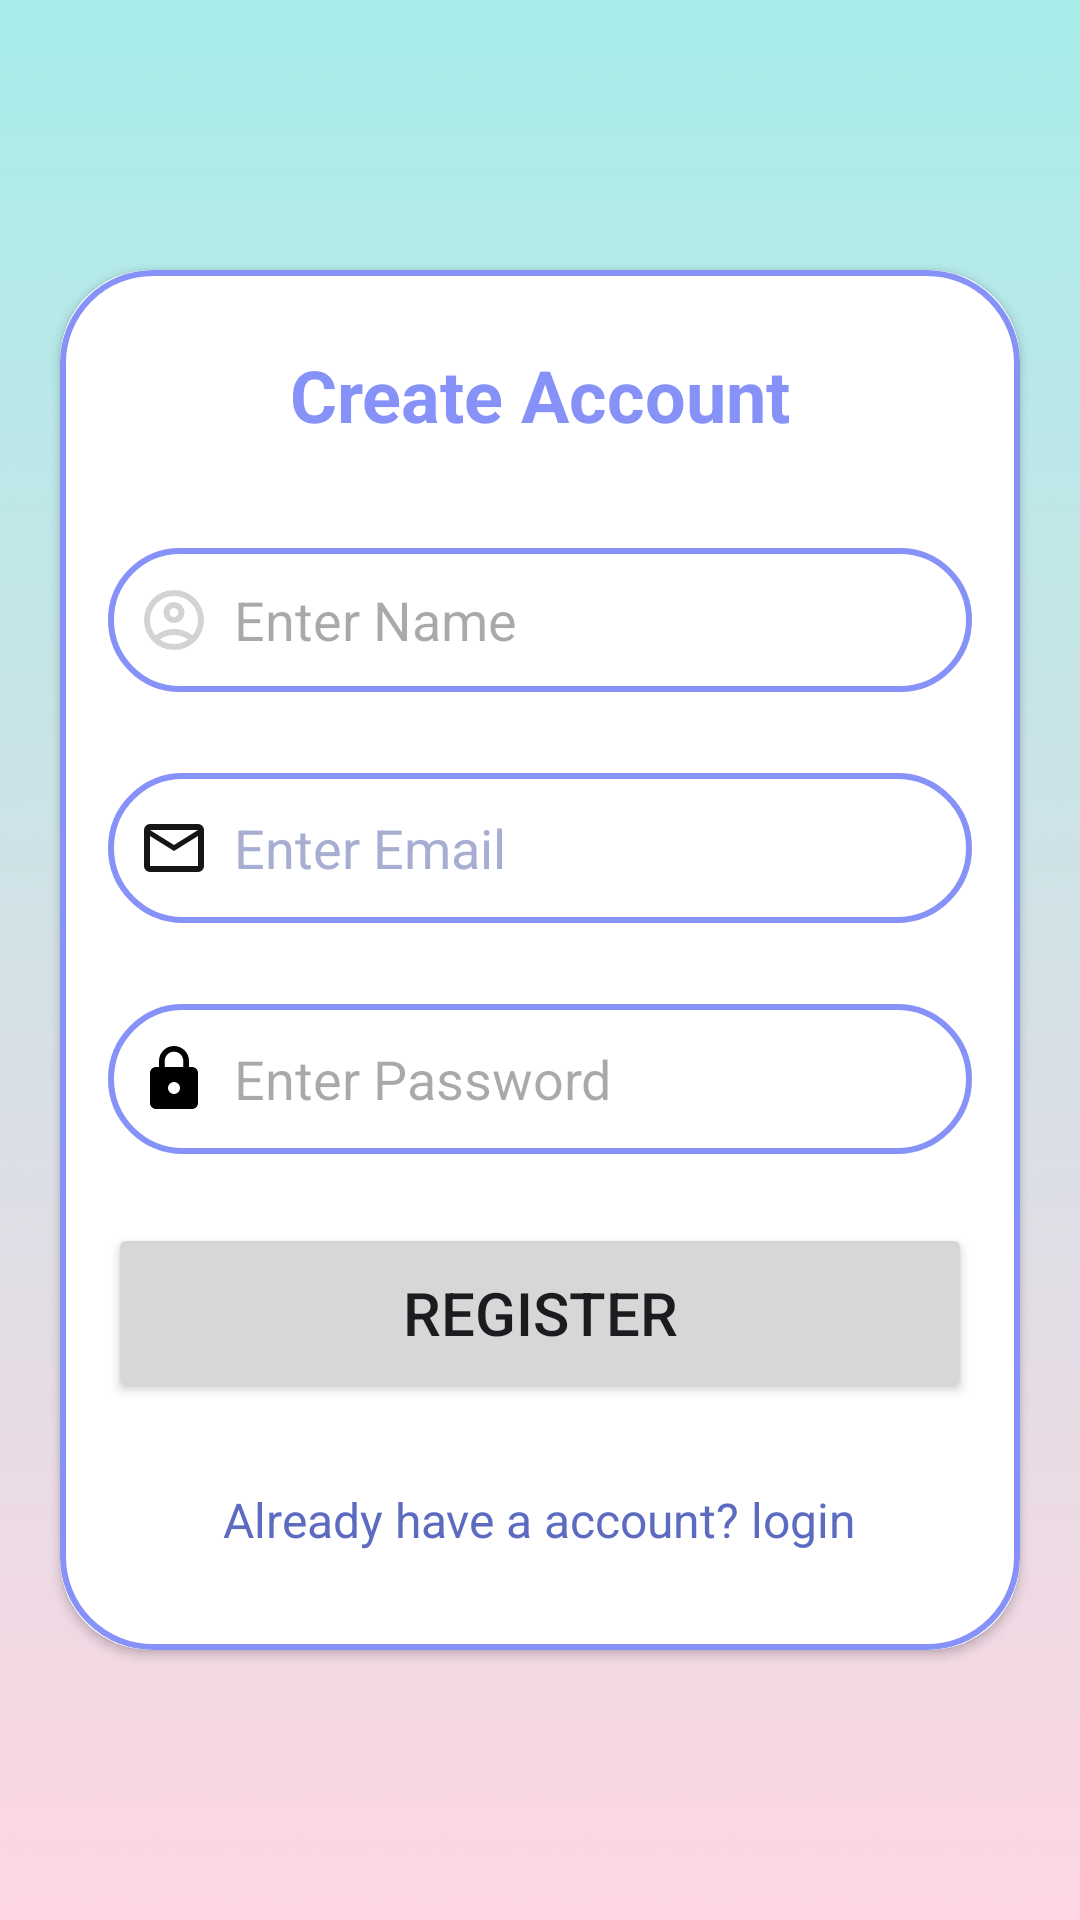

Write the Android layout XML for this screen, with the resource values it uses.
<!-- AndroidManifest.xml: application theme Theme.Resqnet_app -->
<!-- res/layout/activity_register.xml -->
<?xml version="1.0" encoding="utf-8"?>
<LinearLayout xmlns:android="http://schemas.android.com/apk/res/android"
    xmlns:tools="http://schemas.android.com/tools"
    xmlns:app="http://schemas.android.com/apk/res-auto"
    android:layout_width="match_parent"
    android:layout_height="match_parent"
    android:orientation="vertical"
    android:gravity="center"
    android:background="@drawable/img_1">

    <androidx.cardview.widget.CardView
        android:layout_width="320dp"
        android:layout_height="460dp"
        android:layout_margin="30dp"
        app:cardCornerRadius="30dp"
        android:elevation="8dp">

        <LinearLayout
            android:layout_width="match_parent"
            android:layout_height="match_parent"
            android:orientation="vertical"
            android:gravity="center"
            android:background="@drawable/levender_border"
            android:padding="16dp">

            <TextView
                android:layout_width="match_parent"
                android:layout_height="wrap_content"
                android:layout_marginTop="1dp"
                android:id="@+id/account"
                android:text="@string/create_account"
                android:textAlignment="center"
                android:textColor="@color/levender"
                android:textSize="24sp"
                android:textStyle="bold" />

            <EditText
                android:id="@+id/name"
                android:layout_width="match_parent"
                android:layout_height="48dp"
                android:layout_marginTop="35dp"
                android:background="@drawable/levender_border"
                android:drawableStart="@drawable/account_person"
                android:drawablePadding="8dp"
                android:hint="@string/enter_name"
                android:inputType="textPersonName"
                android:padding="10dp"
                tools:ignore="LabelFor" />

            <EditText
                android:id="@+id/email"
                android:layout_width="match_parent"
                android:layout_height="50dp"
                android:layout_marginTop="27dp"
                android:autofillHints="Email"
                android:background="@drawable/levender_border"
                android:drawableStart="@drawable/email"
                android:drawablePadding="8dp"
                android:hint="@string/enter_email"
                android:inputType="textEmailAddress"
                android:padding="10dp"
                android:textColorHint="#A8AED2" />

            <EditText
                android:id="@+id/password"
                android:layout_width="match_parent"
                android:layout_height="50dp"
                android:ems="10"
                android:drawablePadding="8dp"
                android:drawableStart="@drawable/lock_24dp_e3e3e3"
                android:background="@drawable/levender_border"
                android:padding="10dp"
                android:hint="@string/enter_password"
                android:layout_marginTop="27dp"
                android:inputType="textPassword" />
            <Button
                android:layout_width="match_parent"
                android:layout_height="60dp"
                android:layout_marginTop="23dp"
                android:text="Register"
                android:id="@+id/create_account"
                android:textSize="20sp"/>

            <TextView
                android:id="@+id/loginRedirectText"
                android:layout_width="wrap_content"
                android:layout_height="wrap_content"
                android:layout_gravity="center"
                android:layout_marginTop="20dp"
                android:padding="8dp"
                android:text="@string/already_have_a_account_login"
                android:textColor="#5C6BC0"
                android:textSize="16sp" />

        </LinearLayout>

    </androidx.cardview.widget.CardView>

</LinearLayout>
<!-- resources referenced by this layout -->
<resources>
  <color name="levender">#8692f7</color>
  <!-- drawable account_person (drawable) -->
  <vector xmlns:android="http://schemas.android.com/apk/res/android" android:autoMirrored="true" android:height="24dp" android:viewportHeight="960" android:viewportWidth="960" android:width="24dp">
        
      <path android:fillColor="@color/cool_gray" android:pathData="M234,684q51,-39 114,-61.5T480,600q69,0 132,22.5T726,684q35,-41 54.5,-93T800,480q0,-133 -93.5,-226.5T480,160q-133,0 -226.5,93.5T160,480q0,59 19.5,111t54.5,93ZM480,520q-59,0 -99.5,-40.5T340,380q0,-59 40.5,-99.5T480,240q59,0 99.5,40.5T620,380q0,59 -40.5,99.5T480,520ZM480,880q-83,0 -156,-31.5T197,763q-54,-54 -85.5,-127T80,480q0,-83 31.5,-156T197,197q54,-54 127,-85.5T480,80q83,0 156,31.5T763,197q54,54 85.5,127T880,480q0,83 -31.5,156T763,763q-54,54 -127,85.5T480,880ZM480,800q53,0 100,-15.5t86,-44.5q-39,-29 -86,-44.5T480,680q-53,0 -100,15.5T294,740q39,29 86,44.5T480,800ZM480,440q26,0 43,-17t17,-43q0,-26 -17,-43t-43,-17q-26,0 -43,17t-17,43q0,26 17,43t43,17ZM480,380ZM480,740Z"/>
      
  </vector>
  <!-- drawable email (drawable) -->
  <vector xmlns:android="http://schemas.android.com/apk/res/android" android:autoMirrored="true" android:height="24dp" android:viewportHeight="960" android:viewportWidth="960" android:width="24dp">
        
      <path android:fillColor="#161414" android:pathData="M160,800q-33,0 -56.5,-23.5T80,720v-480q0,-33 23.5,-56.5T160,160h640q33,0 56.5,23.5T880,240v480q0,33 -23.5,56.5T800,800L160,800ZM480,520L160,320v400h640v-400L480,520ZM480,440 L800,240L160,240l320,200ZM160,320v-80,480 -400Z"/>
      
  </vector>
  <!-- drawable img_1: png bitmap (drawable, 345295 bytes) -->
  <!-- drawable levender_border (drawable) -->
  <?xml version="1.0" encoding="utf-8"?>
  <shape xmlns:android="http://schemas.android.com/apk/res/android"
      android:shape="rectangle">
  
      <stroke
          android:width="2dp"
          android:color="@color/levender" />
  
      <corners
          android:radius="30dp" />
  
      
      <solid android:color="@android:color/transparent" />
  
  </shape>
  <!-- drawable lock_24dp_e3e3e3 (drawable) -->
  <vector xmlns:android="http://schemas.android.com/apk/res/android"
      android:width="24dp"
      android:height="24dp"
      android:viewportWidth="24"
      android:viewportHeight="24">
    <path
        android:pathData="M18,8h-1L17,6c0,-2.76 -2.24,-5 -5,-5S7,3.24 7,6v2L6,8c-1.1,0 -2,0.9 -2,2v10c0,1.1 0.9,2 2,2h12c1.1,0 2,-0.9 2,-2L20,10c0,-1.1 -0.9,-2 -2,-2zM12,17c-1.1,0 -2,-0.9 -2,-2s0.9,-2 2,-2 2,0.9 2,2 -0.9,2 -2,2zM15.1,8L8.9,8L8.9,6c0,-1.71 1.39,-3.1 3.1,-3.1 1.71,0 3.1,1.39 3.1,3.1v2z"
        android:fillColor="@color/black"/>
  </vector>
  <string name="already_have_a_account_login">Already have a account? login</string>
  <string name="create_account">Create Account</string>
  <string name="enter_email">Enter Email</string>
  <string name="enter_name">Enter Name</string>
  <string name="enter_password">Enter Password</string>
  <style name="Theme.Resqnet_app" parent="Base.Theme.Resqnet_app" />
  <color name="cool_gray">#D3D3D3</color>
  <color name="black">#FF000000</color>
  <style name="Base.Theme.Resqnet_app" parent="Theme.Material3.DayNight.NoActionBar">
          
          <item name="colorPrimary">@color/purple</item>
          <item name="colorPrimaryVariant">@color/purple</item>
          <item name="colorOnPrimary">@android:color/white</item>
  
          
          <item name="colorSecondary">@color/cool_gray</item>
          <item name="colorOnSecondary">@android:color/white</item>
  
          
          <item name="android:windowBackground">@color/white</item>
      </style>
  <color name="purple">#8E24AA</color>
  <color name="white">#FFFFFFFF</color>
</resources>
